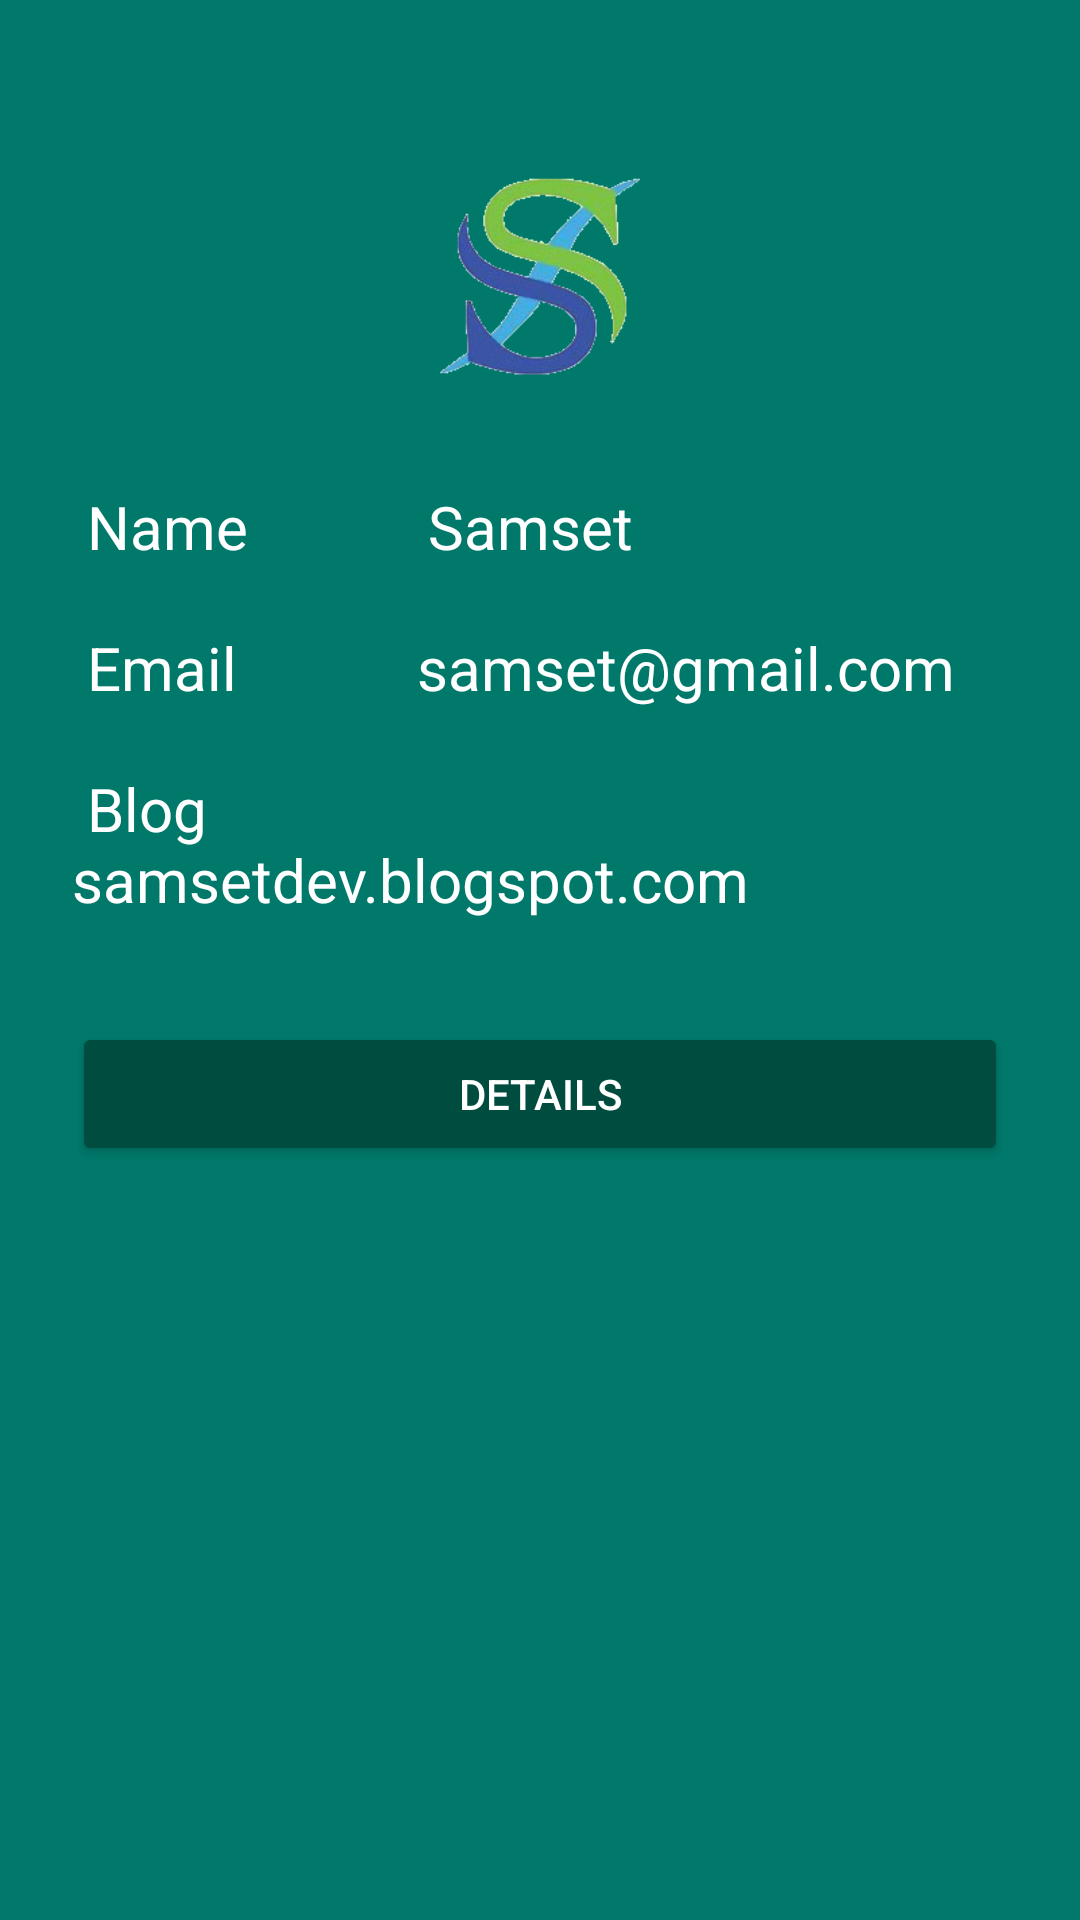

Android layout source for this screen:
<!-- AndroidManifest.xml: application theme AppTheme -->
<!-- res/layout/fragment_profile.xml -->
<?xml version="1.0" encoding="utf-8"?>
<LinearLayout
    xmlns:android="http://schemas.android.com/apk/res/android"
    android:layout_width="fill_parent"
    android:layout_height="fill_parent"
    android:fitsSystemWindows="true">

    <LinearLayout
        android:orientation="vertical"
        android:layout_width="match_parent"
        android:layout_height="wrap_content"
        android:paddingTop="56dp"
        android:paddingLeft="24dp"
        android:paddingRight="24dp">

        <ImageView android:src="@drawable/logo"
            android:layout_width="wrap_content"
            android:layout_height="72dp"
            android:layout_marginBottom="24dp"
            android:layout_gravity="center_horizontal" />

        
        <TextView
            android:layout_marginTop="10dp"
            android:layout_marginBottom="10dp"
            android:textColor="#fff"
            android:textSize="20dp"
            android:text=" Name            Samset"
            android:layout_width="match_parent"
            android:layout_height="wrap_content" />

        
        <TextView
            android:layout_marginTop="10dp"
            android:layout_marginBottom="10dp"
            android:textColor="#fff"
            android:textSize="20dp"
            android:text=" Email            samset@gmail.com"
            android:layout_width="match_parent"
            android:layout_height="wrap_content" />


        
        <TextView
            android:layout_marginTop="10dp"
            android:layout_marginBottom="10dp"
            android:textColor="#fff"
            android:textSize="20dp"
            android:text=" Blog            samsetdev.blogspot.com"
            android:layout_width="match_parent"
            android:layout_height="wrap_content" />


        
        <android.support.v7.widget.AppCompatButton
            android:id="@+id/btn_det"
            android:layout_width="fill_parent"
            android:layout_height="wrap_content"
            android:layout_marginTop="24dp"
            android:textColor="#fff"
            android:layout_marginBottom="24dp"
            android:padding="12dp"
            android:text="Details"/>


    </LinearLayout>
</LinearLayout>
<!-- resources referenced by this layout -->
<resources>
  <!-- drawable logo: png bitmap (drawable, 9990 bytes) -->
  <style name="AppTheme" parent="Theme.AppCompat.Light.NoActionBar">
          <item name="colorPrimary">@color/primary</item>
          <item name="colorPrimaryDark">@color/primary_dark</item>
          <item name="colorAccent">@color/accent</item>
  
          <item name="android:windowBackground">@color/primary</item>
  
          <item name="colorControlNormal">@color/iron</item>
          <item name="colorControlActivated">@color/white</item>
          <item name="colorControlHighlight">@color/white</item>
          <item name="android:textColorHint">@color/iron</item>
  
          <item name="colorButtonNormal">@color/primary_darker</item>
      </style>
  <color name="primary">#00796B</color>
  <color name="primary_dark">#00695C</color>
  <color name="accent">#FFFFFF</color>
  <color name="iron">#CCCCCC</color>
  <color name="white">#FFFFFF</color>
  <color name="primary_darker">#004D40</color>
</resources>
